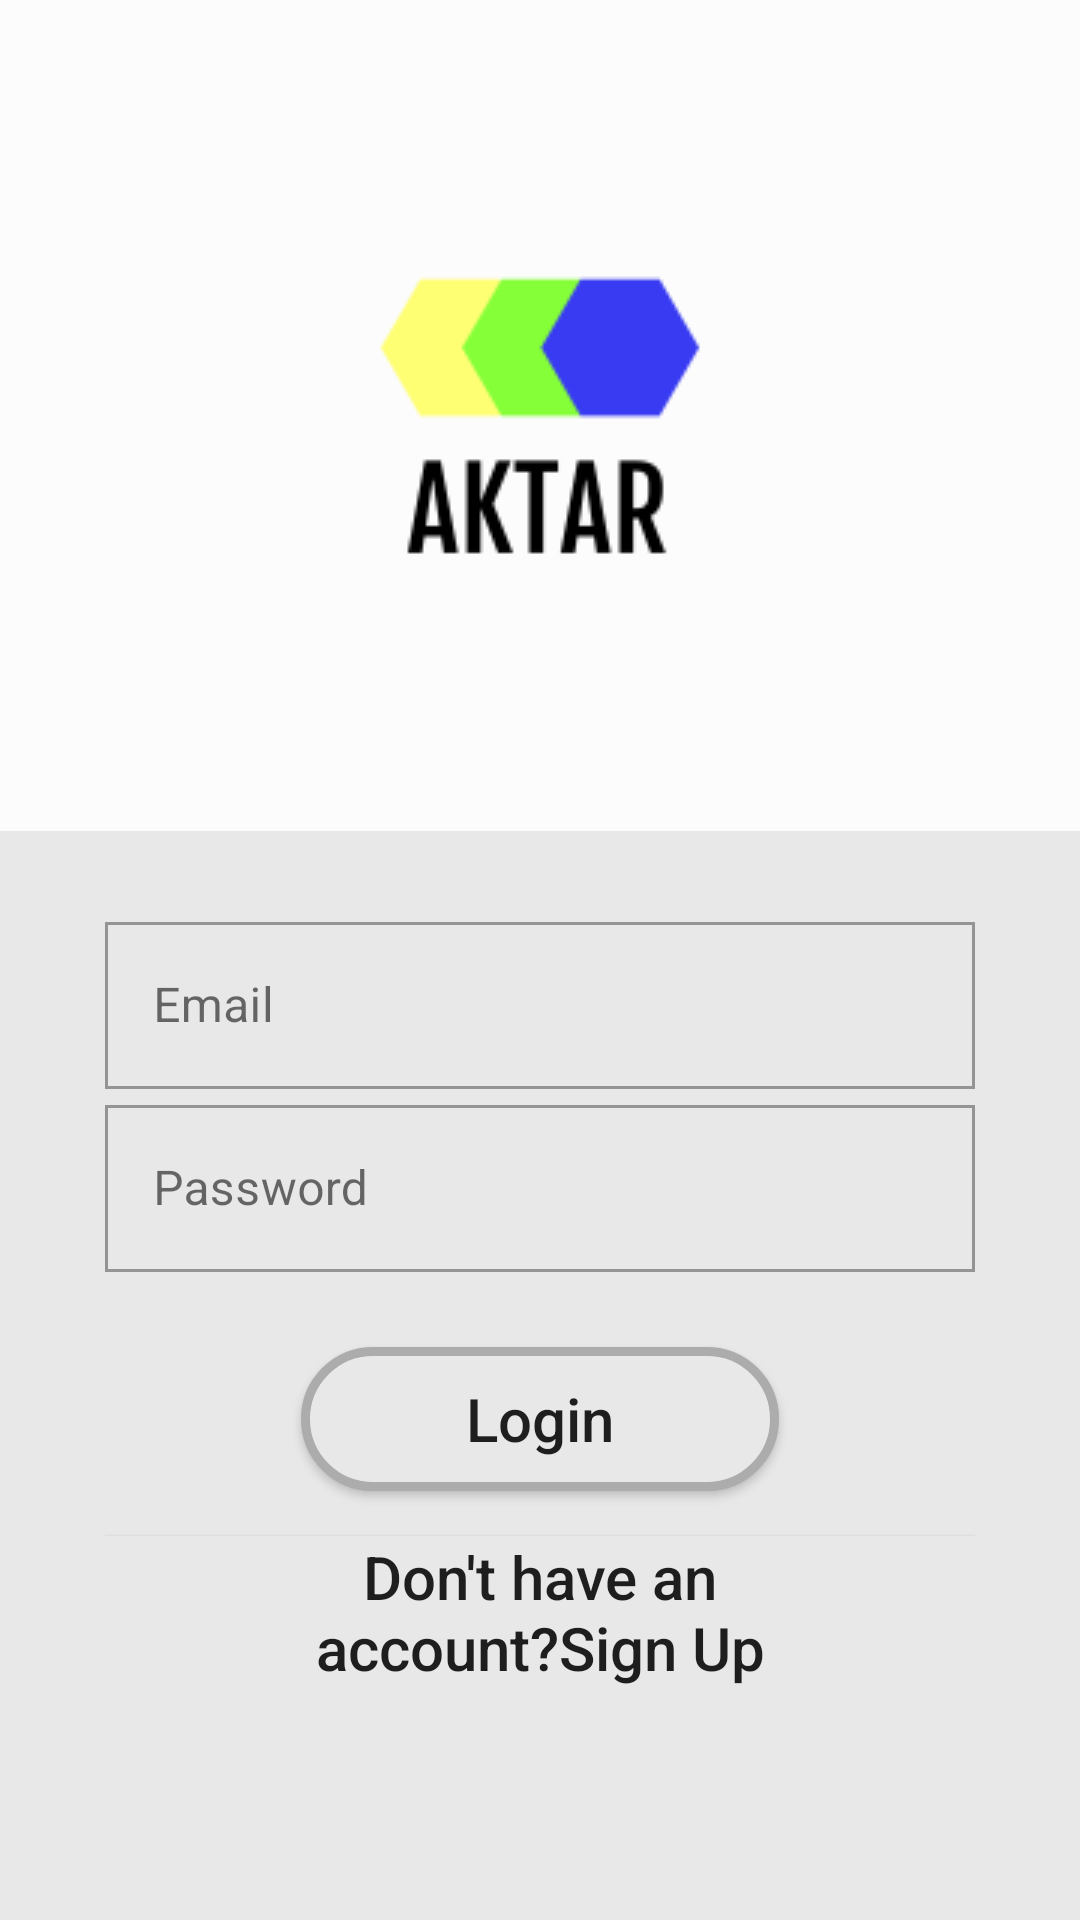

Produce the Android XML layout that renders to this screen, including the resource entries it uses.
<!-- AndroidManifest.xml: application theme AppTheme -->
<!-- res/layout/activity_main.xml -->
<?xml version="1.0" encoding="utf-8"?>
<LinearLayout xmlns:android="http://schemas.android.com/apk/res/android"
    xmlns:app="http://schemas.android.com/apk/res-auto"
    xmlns:tools="http://schemas.android.com/tools"
    android:layout_width="match_parent"
    android:layout_height="match_parent"
    tools:context=".MainActivity"
    android:orientation="vertical">
    <RelativeLayout
        android:layout_width="match_parent"
        android:layout_height="wrap_content"
        android:layout_weight="1"
        android:background="@color/white"
        >
        <ImageView
            android:layout_width="wrap_content"
            android:layout_height="wrap_content"
            android:layout_centerInParent="true"
            android:src="@drawable/logo"
            />
        <ProgressBar
            android:layout_width="wrap_content"
            android:layout_height="wrap_content"
            android:id="@+id/loading"
            android:visibility="gone"/>

    </RelativeLayout>
    <RelativeLayout
        android:layout_width="match_parent"
        android:layout_height="wrap_content"
        android:layout_weight="1"
        android:background="@color/skyBlue"

        >
        <LinearLayout
            android:layout_width="match_parent"
            android:layout_height="wrap_content"

            android:paddingLeft="35dp"
            android:paddingRight="35dp"
            android:orientation="vertical">


            <RelativeLayout
                android:layout_width="match_parent"
                android:layout_height="wrap_content"
                android:layout_marginRight="3dp"
                android:layout_weight=".28"
                android:background="@drawable/background"
                android:orientation="horizontal">

                <Spinner
                    android:id="@+id/loginMethodId"
                    android:layout_width="match_parent"
                    android:layout_height="wrap_content"
                    android:layout_centerVertical="true"
                    android:layout_gravity="center"
                    android:background="@android:color/transparent"
                    android:gravity="center"
                    android:layout_marginLeft="5dp"
                    android:spinnerMode="dropdown" />

                <ImageView
                    android:layout_width="wrap_content"
                    android:layout_height="wrap_content"
                    android:layout_alignParentRight="true"
                    android:layout_centerVertical="true"
                    android:layout_gravity="center"
                    android:src="@mipmap/drop" />

            </RelativeLayout>
            <com.google.android.material.textfield.TextInputLayout
                android:layout_width="match_parent"
                android:layout_height="match_parent"
                android:layout_weight="1"
                android:layout_marginTop="25dp"

                style="@style/Widget.MaterialComponents.TextInputLayout.OutlinedBox"
                >

                <com.google.android.material.textfield.TextInputEditText
                    android:layout_width="match_parent"

                    android:textColorHint="@color/black"

                    android:layout_height="wrap_content"
                    android:hint="Email"
                    android:inputType="textEmailAddress"
                    android:id="@+id/username"/>
            </com.google.android.material.textfield.TextInputLayout>


            <com.google.android.material.textfield.TextInputLayout
                android:layout_width="match_parent"
                android:layout_height="match_parent"
                android:layout_weight="1"
                style="@style/Widget.MaterialComponents.TextInputLayout.OutlinedBox"
                >

                <com.google.android.material.textfield.TextInputEditText
                    android:layout_width="match_parent"


                    android:layout_height="wrap_content"
                    android:layout_marginTop="15dp"
                    android:hint="Password"
                    android:textColorHint="@color/black"
                    android:inputType="textPassword"
                    android:id="@+id/pass"/>
            </com.google.android.material.textfield.TextInputLayout>
            <Button
                android:background="@drawable/oval"
                android:layout_width="wrap_content"
                android:layout_height="wrap_content"
                android:id="@+id/login"
                android:text="Login"
                android:textSize="20dp"
                android:layout_gravity="center"
                android:textAllCaps="false"
                android:paddingHorizontal="55dp"
                android:layout_marginTop="25dp"


                />
            <Button
                android:layout_width="wrap_content"
                android:layout_height="wrap_content"
                android:background="@color/skyBlue"
                android:id="@+id/signUp"
                android:text="Don't have an account?Sign Up"
                android:textAllCaps="false"
                android:layout_gravity="center"
                android:textSize="20dp"
                android:layout_marginTop="15dp"
                android:paddingHorizontal="55dp"
                />







        </LinearLayout>
        <ProgressBar
            android:layout_width="wrap_content"
            android:layout_height="wrap_content"
            android:layout_centerInParent="true"
            android:id="@+id/progress"
            android:visibility="gone"
            />

    </RelativeLayout>




</LinearLayout>
<!-- resources referenced by this layout -->
<resources>
  <color name="black">#020202</color>
  <color name="skyBlue">#E8E8E8</color>
  <color name="white">#8DFFFFFF</color>
  <!-- drawable background (drawable) -->
  <?xml version="1.0" encoding="utf-8"?>
  <shape xmlns:android="http://schemas.android.com/apk/res/android">
      <solid android:color="@android:color/transparent" />
      <corners android:radius="5dp" />
      <stroke
          android:width="1.5dp"
  
          android:color="#737070" />
      <solid android:color="#8DB8B8B8"/>
  </shape>
  <!-- drawable logo: png bitmap (drawable, 3729 bytes) -->
  <!-- drawable oval (drawable) -->
  <?xml version="1.0" encoding="utf-8"?>
      <shape xmlns:android="http://schemas.android.com/apk/res/android">
          <corners android:radius="50dp" />
          <stroke android:color="#ACACAC" android:width="3dp" />
          <solid android:color="@color/skyBlue" />
      </shape>
  <style name="AppTheme" parent="Theme.AppCompat.Light.NoActionBar">
          
          <item name="colorPrimary">@color/colorPrimary</item>
          <item name="colorPrimaryDark">@color/colorPrimaryDark</item>
          <item name="colorAccent">@color/colorAccent</item>
  
          //New
          <item name="colorPrimaryVariant">#5D6A48</item>
          <item name="colorSecondaryVariant">#DA0909</item>
          <item name="colorSurface">#FF6D79</item>
          <item name="colorOnPrimary">#D6B53E</item>
          <item name="colorOnSecondary">#4ED6E8</item>
          <item name="colorOnBackground">#BC2BE8</item>
          <item name="colorOnError">@color/colorPrimaryDark</item>
          <item name="colorOnSurface">#0B0B0B</item>
          <item name="scrimBackground">@color/mtrl_scrim_color</item>
          <item name="textAppearanceHeadline1">@style/TextAppearance.MaterialComponents.Headline1</item>
          <item name="textAppearanceHeadline2">@style/TextAppearance.MaterialComponents.Headline2</item>
          <item name="textAppearanceHeadline3">@style/TextAppearance.MaterialComponents.Headline3</item>
          <item name="textAppearanceHeadline4">@style/TextAppearance.MaterialComponents.Headline4</item>
          <item name="textAppearanceHeadline5">@style/TextAppearance.MaterialComponents.Headline5</item>
          <item name="textAppearanceHeadline6">@style/TextAppearance.MaterialComponents.Headline6</item>
          <item name="textAppearanceSubtitle1">@style/TextAppearance.MaterialComponents.Subtitle1</item>
          <item name="textAppearanceSubtitle2">@style/TextAppearance.MaterialComponents.Subtitle2</item>
          <item name="textAppearanceBody1">@style/TextAppearance.MaterialComponents.Body1</item>
          <item name="textAppearanceBody2">@style/TextAppearance.MaterialComponents.Body2</item>
          <item name="textAppearanceCaption">@style/TextAppearance.MaterialComponents.Caption</item>
          <item name="textAppearanceButton">@style/TextAppearance.MaterialComponents.Button</item>
          <item name="textAppearanceOverline">@style/TextAppearance.MaterialComponents.Overline</item>
  
      </style>
  <color name="colorPrimary">#00710D</color>
  <color name="colorPrimaryDark">#1D7001</color>
  <color name="colorAccent">#03DAC5</color>
</resources>
